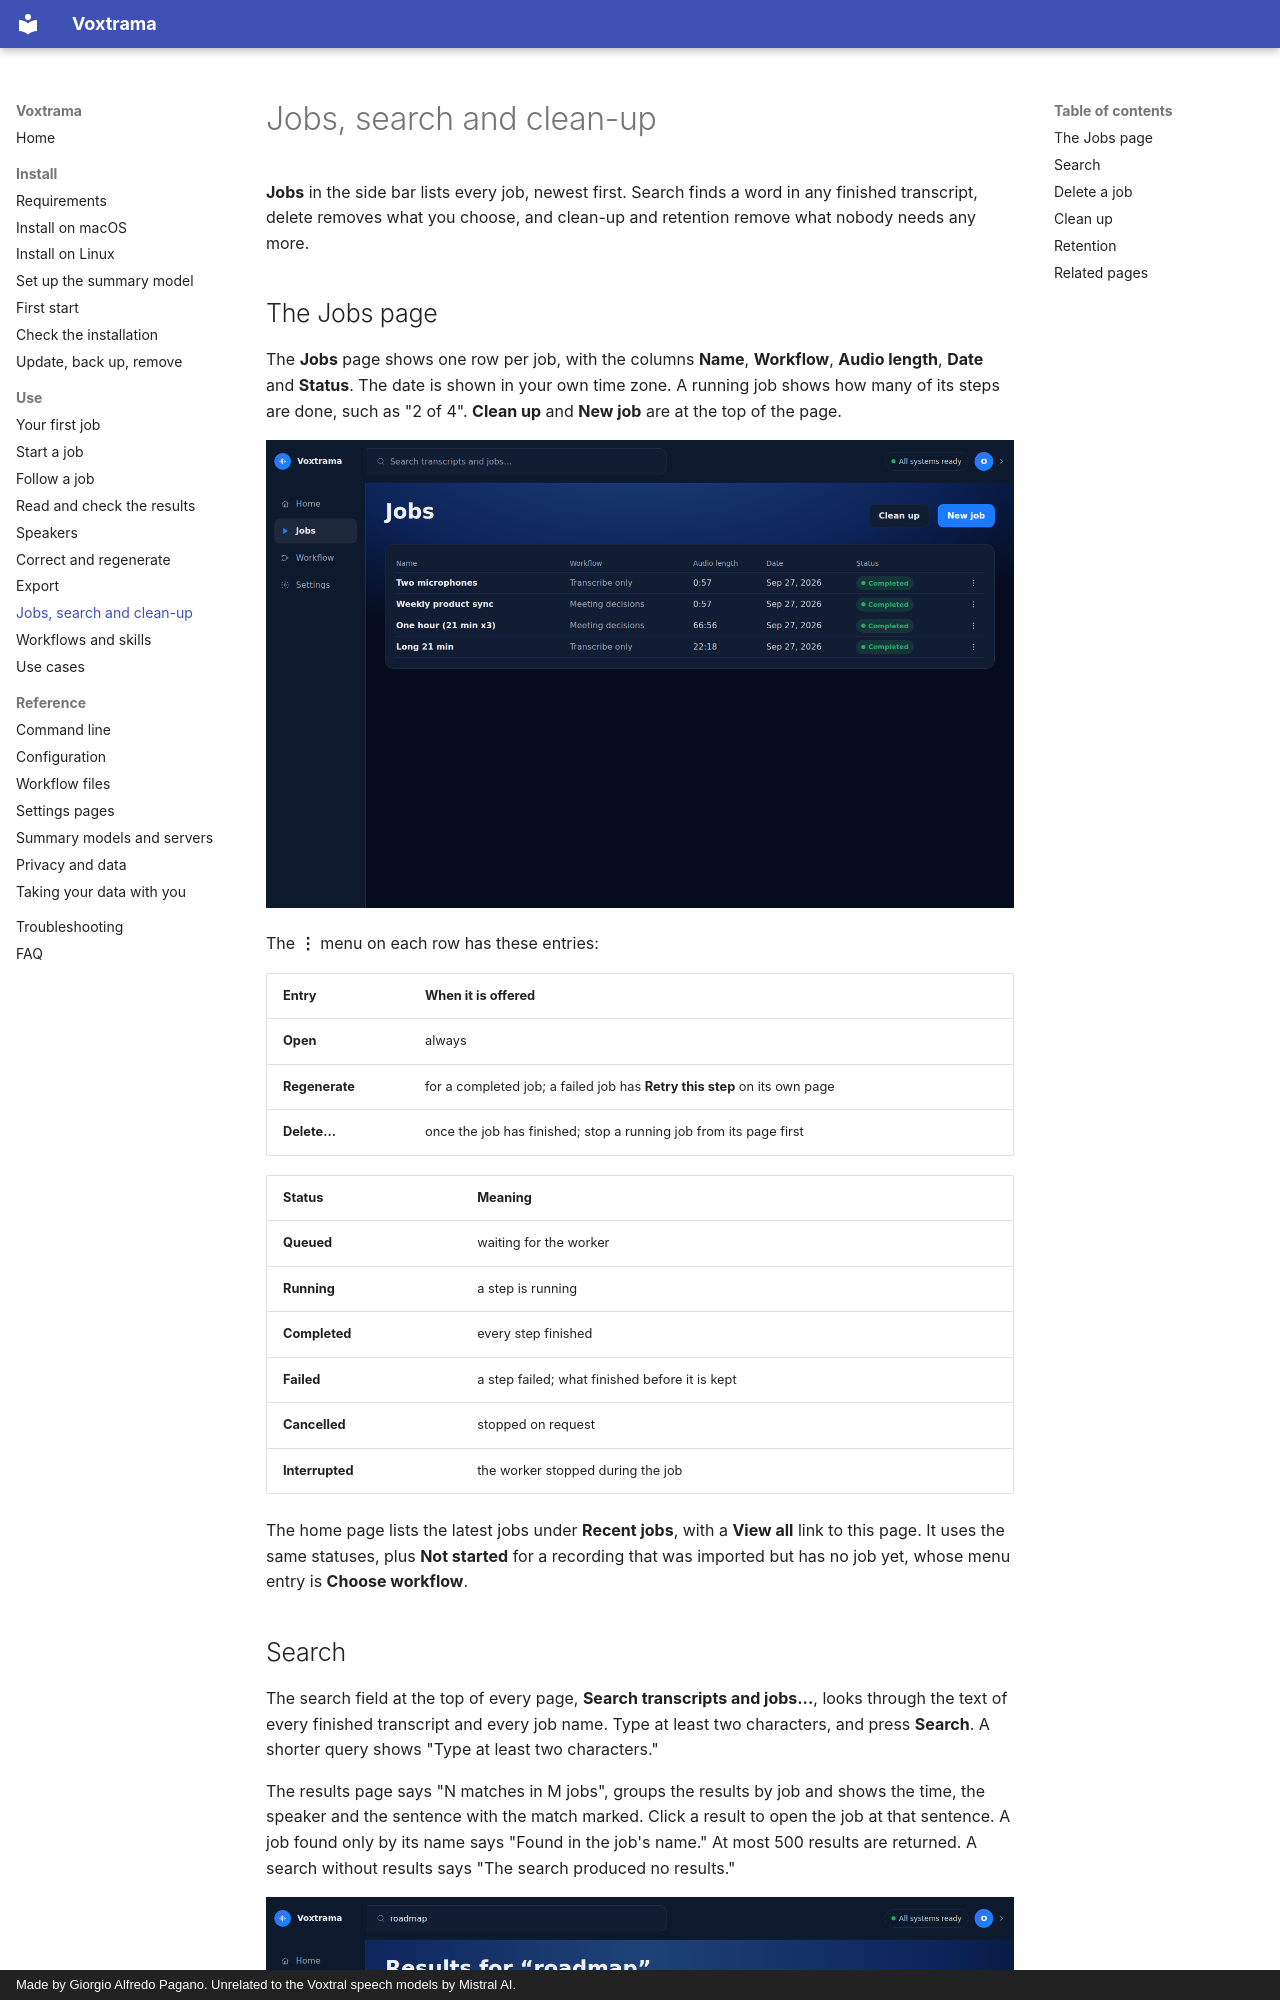

repository: sjpagan/voxtrama · page: jobs/index.html · generator: mkdocs · copyright: Made by Giorgio Alfredo Pagano. Unrelated to the Voxtral speech models by Mistral AI.

# Jobs, search and clean-up

**Jobs** in the side bar lists every job, newest first. Search finds a word in any finished transcript, delete removes what you choose, and clean-up and retention remove what nobody needs any more.

## The Jobs page

The **Jobs** page shows one row per job, with the columns **Name**, **Workflow**, **Audio length**, **Date** and **Status**. The date is shown in your own time zone. A running job shows how many of its steps are done, such as "2 of 4". **Clean up** and **New job** are at the top of the page.

![The Jobs page](images/jobs.png)

The **⋮** menu on each row has these entries:

| Entry | When it is offered |
|---|---|
| **Open** | always |
| **Regenerate** | for a completed job; a failed job has **Retry this step** on its own page |
| **Delete...** | once the job has finished; stop a running job from its page first |

| Status | Meaning |
|---|---|
| **Queued** | waiting for the worker |
| **Running** | a step is running |
| **Completed** | every step finished |
| **Failed** | a step failed; what finished before it is kept |
| **Cancelled** | stopped on request |
| **Interrupted** | the worker stopped during the job |

The home page lists the latest jobs under **Recent jobs**, with a **View all** link to this page. It uses the same statuses, plus **Not started** for a recording that was imported but has no job yet, whose menu entry is **Choose workflow**.

## Search

The search field at the top of every page, **Search transcripts and jobs...**, looks through the text of every finished transcript and every job name. Type at least two characters, and press **Search**. A shorter query shows "Type at least two characters."

The results page says "N matches in M jobs", groups the results by job and shows the time, the speaker and the sentence with the match marked. Click a result to open the job at that sentence. A job found only by its name says "Found in the job's name." At most 500 results are returned. A search without results says "The search produced no results."

![Search results](images/search.png)

Search does not look into recaps, extractions or settings. To search a recap, use **Search recap** in the job's **Recap** tab; see [Read and check the results](results.md).
